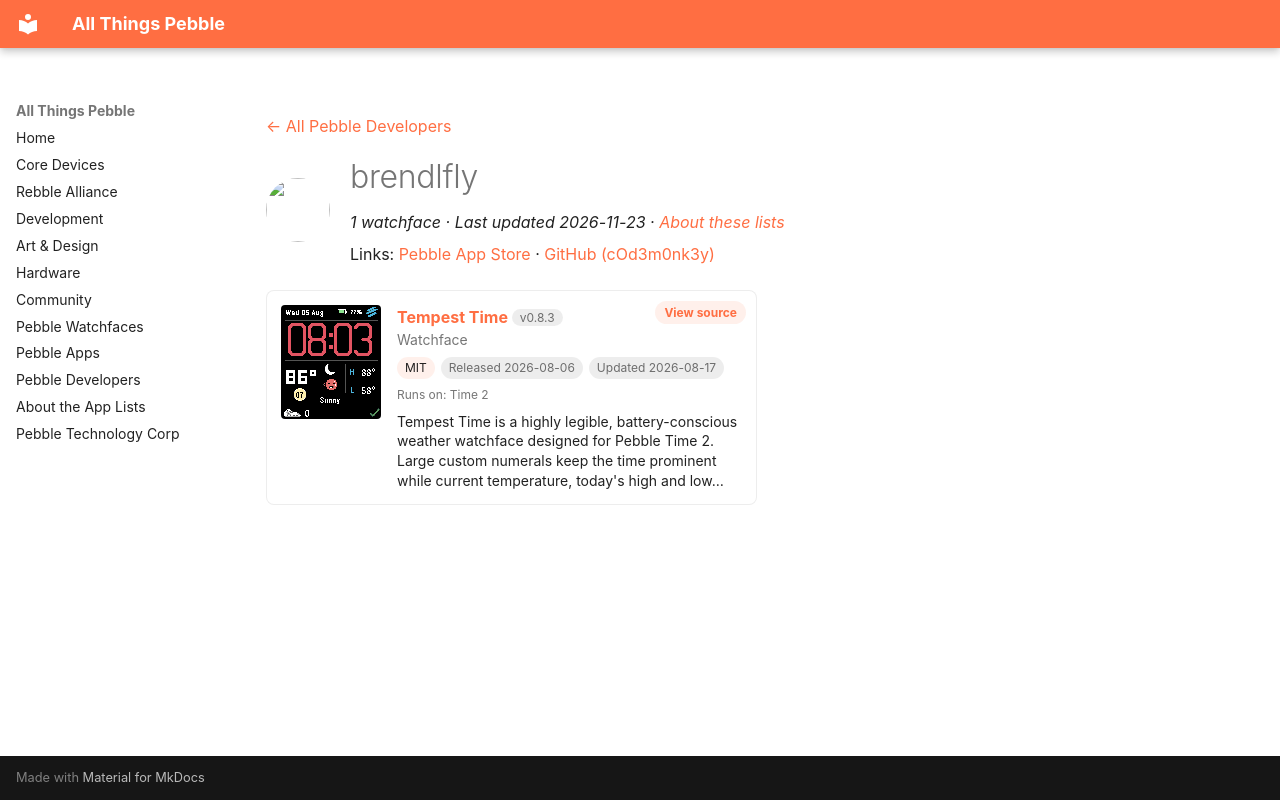

repository: saltedlolly/all-things-pebble · page: developers/brendlfly.html · generator: mkdocs

---
title: "brendlfly"
hide:
  - toc
---

<!-- Generated by scripts/update_app_directory.py: do not edit by hand -->
[← All Pebble Developers](../developers.md)

<div class="dev-header" markdown>
<img class="dev-avatar" src="https://github.com/cOd3m0nk3y.png?size=128" alt="" width="64" height="64" loading="lazy" onerror="this.remove()">
<div class="dev-intro" markdown>

# brendlfly

*1 watchface · Last updated 2026-11-23 · [About these lists](../about-app-lists.md)*

Links: [Pebble App Store](https://apps.repebble.com/apps/dev/brendlfly_2e5ca228008c6fa1f17bd44a) · [GitHub (cOd3m0nk3y)](https://github.com/cOd3m0nk3y)

</div>
</div>

<div class="app-grid dev-apps" data-search-exclude>
<div class="app-card" data-type="watchface" data-title="tempest time" data-released="2026-08-06" data-updated="2026-08-17">
<a class="app-shot" href="https://apps.repebble.com/3d9d1556511048f09d90d87a" data-search-exclude><img src="../images/apps/3d9d1556511048f09d90d87a.png" alt="Tempest Time" loading="lazy"></a>
<div class="app-info">
<h2 class="app-name" id="app-3d9d1556511048f09d90d87a"><a href="https://apps.repebble.com/3d9d1556511048f09d90d87a">Tempest Time</a> <span class="app-version" title="Latest version" data-search-exclude>v0.8.3</span></h2>
<a class="app-source" href="https://github.com/cOd3m0nk3y/tempest-time" title="Source code" data-search-exclude>View source</a>
<div class="app-dev">Watchface</div>
<div class="app-tags" data-search-exclude><span class="app-licence" title="Licence">MIT</span> <span title="First published in the app store">Released 2026-08-06</span> <span title="Latest release in the app store">Updated 2026-08-17</span></div>
<div class="app-watches" title="Supported watches" data-search-exclude>Runs on: Time 2</div>
<p class="app-desc">Tempest Time is a highly legible, battery-conscious weather watchface designed for Pebble Time 2. Large custom numerals keep the time prominent while current temperature, today&#x27;s high and low…</p>
</div>
</div>
</div>
